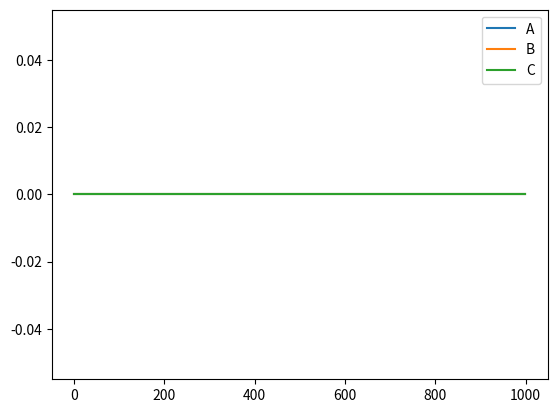

Write Python code to recreate this figure.
# import a library to help with graphing
import matplotlib.pyplot as plt
%matplotlib inline
# import a library to help with math
import numpy as np
# import a function to help with integration
from scipy.integrate import odeint
# import function for e exponentiation
from math import exp

# set initial amounts of gene expression
# these values should all be NONNEGATIVE
a0 = 0
b0 = 0
c0 = 0

# set base production and degredation rates
# these values should all be NONNEGATIVE
a_prod = 0
b_prod = 0
c_prod = 0
a_deg = 0
b_deg = 0
c_deg = 0

# set coefficients for activation / repression
# if xy = z, that means that x affects y according to the exponent z
# z>0 means activation, z<0 means repression, z=0 means orthogonality
aa = 0
ab = 0
ac = 0
ba = 0
bb = 0
bc = 0
ca = 0
cb = 0
cc = 0

# get time vector with 1000 time steps from 0 to 10
ts = np.linspace(0,30,1000)

# get vector for initialization conditions for a, b, and c
init = np.array([a0, b0, c0])

# define function to return the rates of change in a, b, and c
def dydt(y, t):
    # each derivative is equal to the base production coeff times the exponent 
    # of the combined terms for the activation/repression of all species minus
    # the amount multiplied by the degredation coeff
    dadt = a_prod*exp((aa*y[0])+(ba*y[1])+(ca*y[2])) - y[0]*a_deg
    dbdt = b_prod*exp((ab*y[0])+(bb*y[1])+(cb*y[2])) - y[1]*b_deg
    dcdt = c_prod*exp((ac*y[0])+(bc*y[1])+(cc*y[2])) - y[2]*c_deg
    return np.array([dadt, dbdt, dcdt])

# get values over time and store in variable y
y = odeint(dydt, init, ts)  # integration
a_values=[]
b_values=[]
c_values=[]

# extract values over time from y
for time in y:
    a_values.append(time[0])
    b_values.append(time[1])
    c_values.append(time[2])

# use matplotlib to plot this
plt.plot(a_values, label = 'A')
plt.plot(b_values, label = 'B')
plt.plot(c_values, label = 'C')
plt.legend()
plt.show()